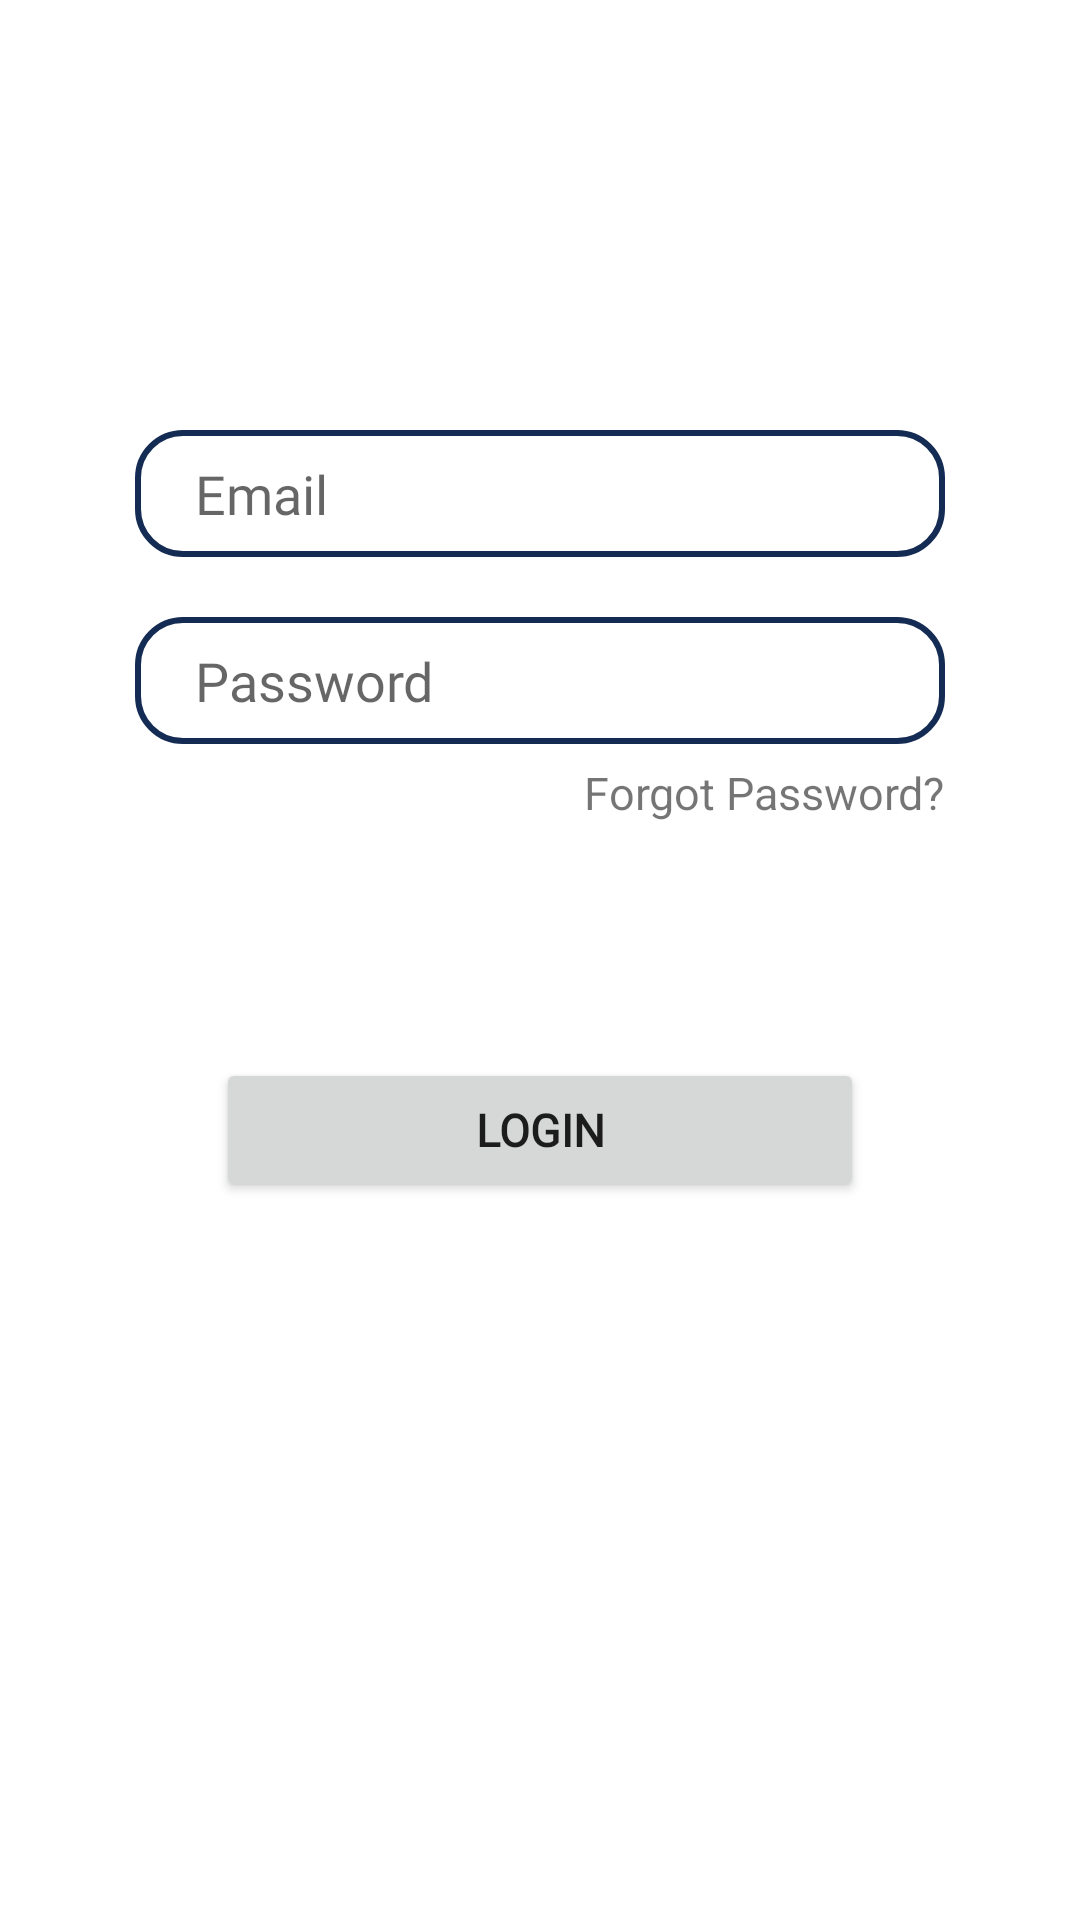

Android layout source for this screen:
<!-- AndroidManifest.xml: application theme Theme.Ticketer10 -->
<!-- res/layout/login_tab_fragment.xml -->
<?xml version="1.0" encoding="utf-8"?>
<androidx.constraintlayout.widget.ConstraintLayout
    xmlns:android="http://schemas.android.com/apk/res/android"
    xmlns:app="http://schemas.android.com/apk/res-auto"
    android:layout_width="match_parent"
    android:layout_height="match_parent">

    <EditText
        android:id="@+id/email"
        android:layout_width="0dp"
        android:layout_height="wrap_content"
        android:background="@drawable/edit_text_bg"
        android:fontFamily="@font/mmedium"
        android:hint="Email"
        android:paddingLeft="20dp"
        android:paddingTop="9dp"
        android:paddingRight="5dp"
        android:paddingBottom="9dp"
        app:layout_constraintBottom_toBottomOf="parent"
        app:layout_constraintEnd_toEndOf="parent"
        app:layout_constraintHorizontal_bias=".5"
        app:layout_constraintStart_toStartOf="parent"
        app:layout_constraintTop_toTopOf="parent"
        app:layout_constraintVertical_bias=".24"
        app:layout_constraintWidth_percent=".75" />

    <EditText
        android:id="@+id/pass"
        android:layout_width="0dp"
        android:layout_height="wrap_content"
        android:layout_marginTop="20dp"
        android:background="@drawable/edit_text_bg"
        android:ems="10"
        android:fontFamily="@font/mmedium"
        android:hint="Password"
        android:inputType="textPassword"
        android:paddingLeft="20dp"
        android:paddingTop="9dp"
        android:paddingRight="5dp"
        android:paddingBottom="9dp"
        app:layout_constraintBottom_toBottomOf="parent"
        app:layout_constraintEnd_toEndOf="@+id/email"
        app:layout_constraintStart_toStartOf="@+id/email"
        app:layout_constraintTop_toBottomOf="@+id/email"
        app:layout_constraintVertical_bias="0" />

    <Button
        android:id="@+id/btn_login"
        android:layout_width="0dp"
        android:layout_height="wrap_content"
        android:layout_marginTop="90dp"
        android:fontFamily="@font/mmedium"
        android:text="Login"
        android:textSize="15sp"
        android:textStyle="bold"
        app:layout_constraintBottom_toBottomOf="parent"
        app:layout_constraintEnd_toEndOf="@+id/pass"
        app:layout_constraintStart_toStartOf="@+id/pass"
        app:layout_constraintTop_toBottomOf="@+id/pass"
        app:layout_constraintVertical_bias="0.058"
        app:layout_constraintWidth_percent=".6" />

    <TextView
        android:id="@+id/forget_pass"
        android:layout_width="wrap_content"
        android:layout_height="wrap_content"
        android:layout_marginLeft="6dp"
        android:layout_marginTop="6dp"
        android:text="Forgot Password?"
        android:textSize="15sp"
        app:layout_constraintBottom_toBottomOf="parent"
        app:layout_constraintEnd_toEndOf="@+id/pass"
        app:layout_constraintHorizontal_bias="1"
        app:layout_constraintStart_toStartOf="@+id/pass"
        app:layout_constraintTop_toBottomOf="@+id/pass"
        app:layout_constraintVertical_bias="0" />


</androidx.constraintlayout.widget.ConstraintLayout>
<!-- resources referenced by this layout -->
<resources>
  <!-- drawable edit_text_bg (drawable) -->
  <?xml version="1.0" encoding="utf-8"?>
  <shape xmlns:android="http://schemas.android.com/apk/res/android">
  
      <corners android:radius="15dp"/>
  
      <stroke android:width="2dp"
          android:color="@color/Blue"/>
  
  
  </shape>
  <style name="Theme.Ticketer10" parent="Theme.MaterialComponents.DayNight.NoActionBar">
          
          <item name="colorPrimary">@color/teal_3</item>
          <item name="colorPrimaryVariant">@color/purple_700</item>
          <item name="colorOnPrimary">@color/white</item>
          
          <item name="colorSecondary">@color/teal_200</item>
          <item name="colorSecondaryVariant">@color/teal_700</item>
          <item name="colorOnSecondary">@color/black</item>
          
          <item name="android:statusBarColor" tools:targetApi="l">@color/teal_3</item>
          
      </style>
  <color name="Blue">#142B54</color>
  <color name="teal_3">#003051</color>
  <color name="purple_700">#FF3700B3</color>
  <color name="white">#FFFFFFFF</color>
  <color name="teal_200">#FF03DAC5</color>
  <color name="teal_700">#FF018786</color>
  <color name="black">#FF000000</color>
</resources>
